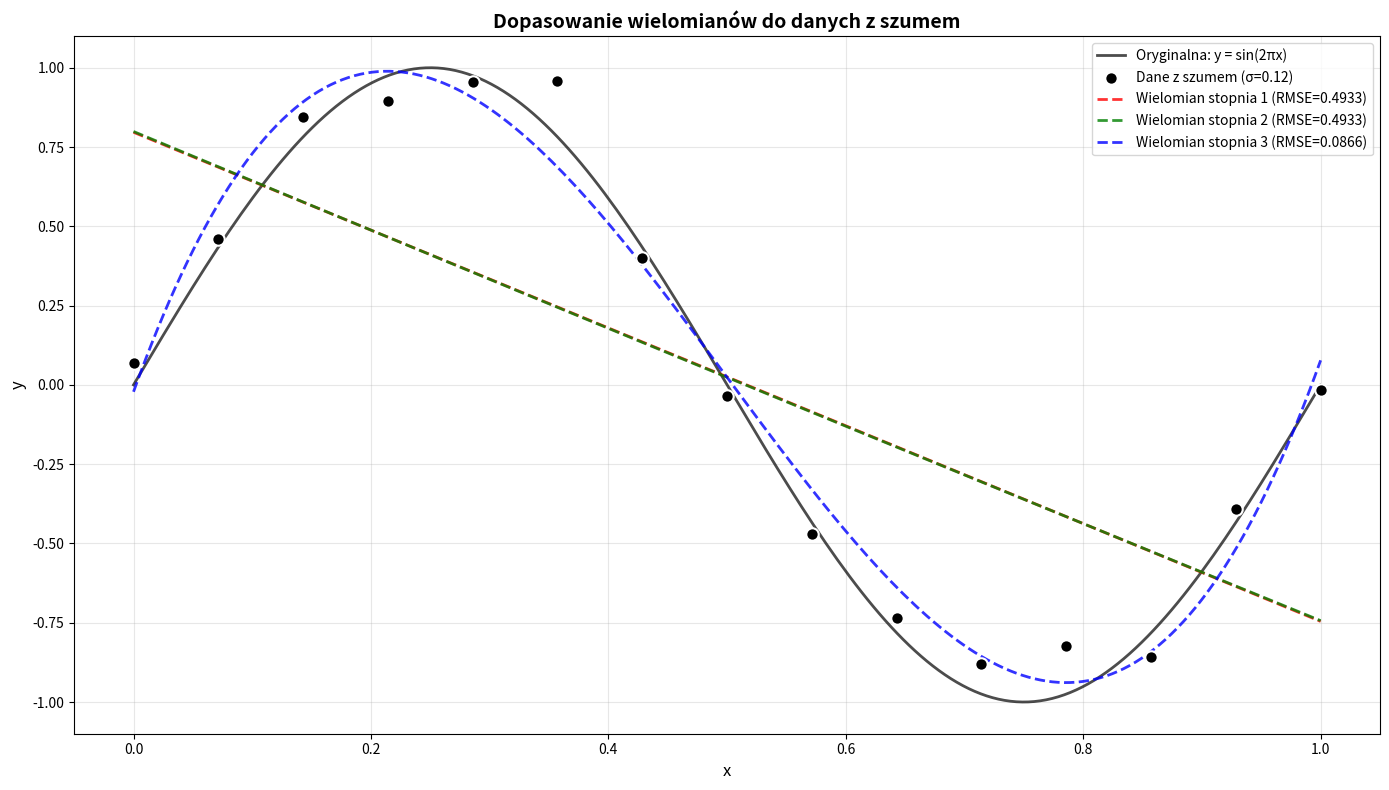

Recreate this plot in Python.
import numpy as np
import matplotlib.pyplot as plt

def generate_clean_data(x):
    return np.sin(2 * np.pi * x)

def generate_noisy_data(x, sigma=0.12):
    y_clean = generate_clean_data(x)
    noise = np.random.normal(0, sigma, size=len(x))
    return y_clean + noise

def calculate_rmse(y_true, y_pred):
    # np array pozwalaja na odejmowanie wektorów bez pętli
    return np.sqrt(np.mean((y_true - y_pred)**2))

def create_plot(x_fine, y_clean_fine, x_nodes, y_noisy, polynomials, rmse_values, sigma):
    degrees = [1, 2, 3]
    colors = ['red', 'green', 'blue']
    
    plt.figure(figsize=(14, 8))
    
    # og krzywa sin(2πx)
    plt.plot(x_fine, y_clean_fine, 'k-', linewidth=2, label='Oryginalna: y = sin(2πx)', alpha=0.7)
    
    # nody z szumem
    plt.scatter(x_nodes, y_noisy, color='black', s=80, zorder=5, 
                label=f'Dane z szumem (σ={sigma})', marker='o', edgecolors='white', linewidths=1.5)
    
    # dodanie wielomianow
    for i, degree in enumerate(degrees):
        y_fit = polynomials[degree](x_fine)
        plt.plot(x_fine, y_fit, color=colors[i], linewidth=2, 
                label=f'Wielomian stopnia {degree} (RMSE={rmse_values[degree]:.4f})', 
                linestyle='--', alpha=0.8)
    
    plt.xlabel('x', fontsize=12)
    plt.ylabel('y', fontsize=12)
    plt.title('Dopasowanie wielomianów do danych z szumem', fontsize=14, fontweight='bold')
    plt.legend(loc='best', fontsize=10)
    plt.grid(True, alpha=0.3)
    plt.xlim(-0.05, 1.05)
    
    plt.tight_layout()
    plt.show()

def main():
    np.random.seed(844)

    n_points = 15
    x_nodes = np.linspace(0, 1, n_points)
    
    # dane do wykresu
    x_fine = np.linspace(0, 1, 200)
    y_clean_fine = generate_clean_data(x_fine)
    
    # dane z szumem
    sigma = 0.12
    y_noisy = generate_noisy_data(x_nodes, sigma)
    # do rmse
    y_clean_nodes = generate_clean_data(x_nodes)
    

    print("DOPASOWANIE WIELOMIANÓW METODĄ NAJMNIEJSZYCH KWADRATÓW")
    print()
    print(f"Liczba węzłów: {n_points}")
    print(f"Odchylenie standardowe szumu: {sigma}")
    print()
    
    degrees = [1, 2, 3]
    polynomials = {}
    rmse_values = {}
    
    for degree in degrees:
        # dopasowanie wielomianu
        coeffs = np.polyfit(x_nodes, y_noisy, degree)
        poly = np.poly1d(coeffs)
        #print(poly)
        polynomials[degree] = poly
        
        # obliczanie rmse
        y_pred = poly(x_nodes)
        rmse = calculate_rmse(y_clean_nodes, y_pred)
        rmse_values[degree] = rmse
        
        print(f"\nStopień {degree}:")
        print(f"  Współczynniki: {coeffs}")
        print(f"  RMSE: {rmse:.6f}")
        print()

    create_plot(x_fine, y_clean_fine, x_nodes, y_noisy, polynomials, rmse_values, sigma)

if __name__ == "__main__":
    main()
